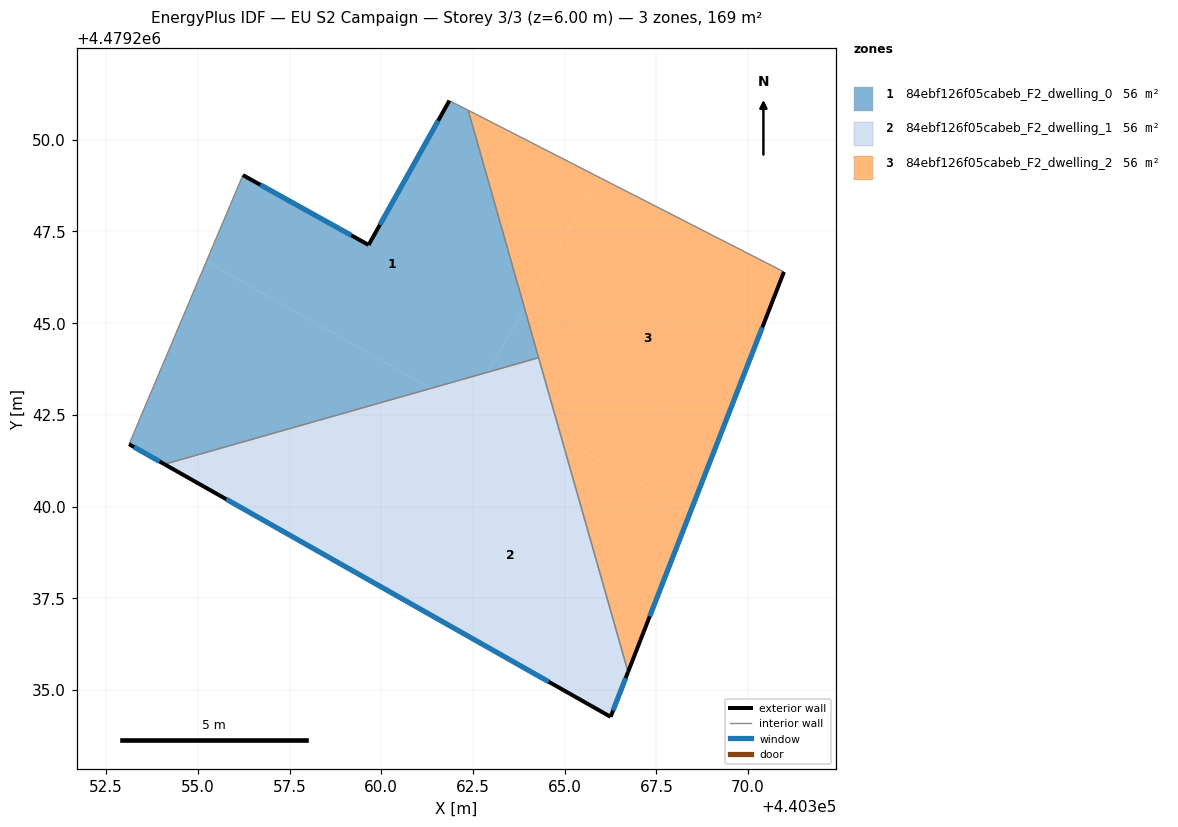
=== STOREY PLAN SPEC (per zone: floor XY polygon, exterior-wall plan segments, windows/doors) ===
zone 1: 84ebf126f05cabeb_F2_dwelling_0  (56.3 m²)
  floor: (440362.91, 4479243.66) (440363.90, 4479245.42) (440362.37, 4479250.80) (440361.86, 4479251.07) (440359.66, 4479247.13) (440356.23, 4479249.04) (440355.23, 4479246.68) (440361.35, 4479243.22)
  floor: (440361.35, 4479243.22) (440355.23, 4479246.68) (440353.12, 4479241.70) (440354.09, 4479241.15)
  floor: (440364.29, 4479244.06) (440363.90, 4479245.42) (440362.91, 4479243.66)
  exterior wall: (440354.09, 4479241.15) – (440353.12, 4479241.70)  [1.1 m]
    window: (440353.96, 4479241.23) – (440353.26, 4479241.62)  [1.7 m²]
  exterior wall: (440356.23, 4479249.04) – (440359.66, 4479247.13)  [3.9 m]
    window: (440356.70, 4479248.77) – (440359.18, 4479247.40)  [6.1 m²]
  exterior wall: (440359.66, 4479247.13) – (440361.86, 4479251.07)  [4.5 m]
    window: (440359.96, 4479247.68) – (440361.55, 4479250.52)  [7.1 m²]
  interior walls: 4
zone 2: 84ebf126f05cabeb_F2_dwelling_1  (56.3 m²)
  floor: (440366.25, 4479234.27) (440366.73, 4479235.49) (440364.92, 4479241.85) (440362.62, 4479243.15) (440359.69, 4479237.98)
  floor: (440364.92, 4479241.85) (440364.29, 4479244.06) (440362.91, 4479243.66) (440362.62, 4479243.15)
  floor: (440359.69, 4479237.98) (440362.34, 4479242.66) (440361.35, 4479243.22) (440354.09, 4479241.15)
  floor: (440362.34, 4479242.66) (440362.91, 4479243.66) (440361.35, 4479243.22)
  exterior wall: (440366.25, 4479234.27) – (440354.09, 4479241.15)  [14.0 m]
    window: (440364.56, 4479235.22) – (440355.78, 4479240.20)  [21.9 m²]
  exterior wall: (440366.73, 4479235.49) – (440366.25, 4479234.27)  [1.3 m]
    window: (440366.66, 4479235.32) – (440366.32, 4479234.44)  [2.1 m²]
  interior walls: 2
zone 3: 84ebf126f05cabeb_F2_dwelling_2  (56.3 m²)
  floor: (440368.43, 4479239.86) (440370.98, 4479246.40) (440365.92, 4479248.99) (440363.90, 4479245.42) (440364.92, 4479241.85)
  floor: (440366.73, 4479235.49) (440368.43, 4479239.86) (440364.92, 4479241.85)
  floor: (440363.90, 4479245.42) (440365.92, 4479248.99) (440362.37, 4479250.80)
  exterior wall: (440370.98, 4479246.40) – (440366.73, 4479235.49)  [11.7 m]
    window: (440370.39, 4479244.88) – (440367.32, 4479237.01)  [18.3 m²]
  interior walls: 3

=== DERIVED (storey summary) ===
Building: EU S2 Campaign
Storey: 3 of 3  (floor level z = 6.00 m)
Storey gross floor area: 168.9 m²
Zones on this storey: 3
  - 84ebf126f05cabeb_F2_dwelling_0: floor 56.3 m²; exterior wall 9.5 m (28.6 m²); 3 window(s) 14.9 m²; WWR 52.2%
  - 84ebf126f05cabeb_F2_dwelling_1: floor 56.3 m²; exterior wall 15.3 m (45.9 m²); 2 window(s) 23.9 m²; WWR 52.2%
  - 84ebf126f05cabeb_F2_dwelling_2: floor 56.3 m²; exterior wall 11.7 m (35.1 m²); 1 window(s) 18.3 m²; WWR 52.2%
Zone adjacency (shared interzone walls):
  - 84ebf126f05cabeb_F2_dwelling_0 ↔ 84ebf126f05cabeb_F2_dwelling_1
  - 84ebf126f05cabeb_F2_dwelling_0 ↔ 84ebf126f05cabeb_F2_dwelling_2
  - 84ebf126f05cabeb_F2_dwelling_1 ↔ 84ebf126f05cabeb_F2_dwelling_2